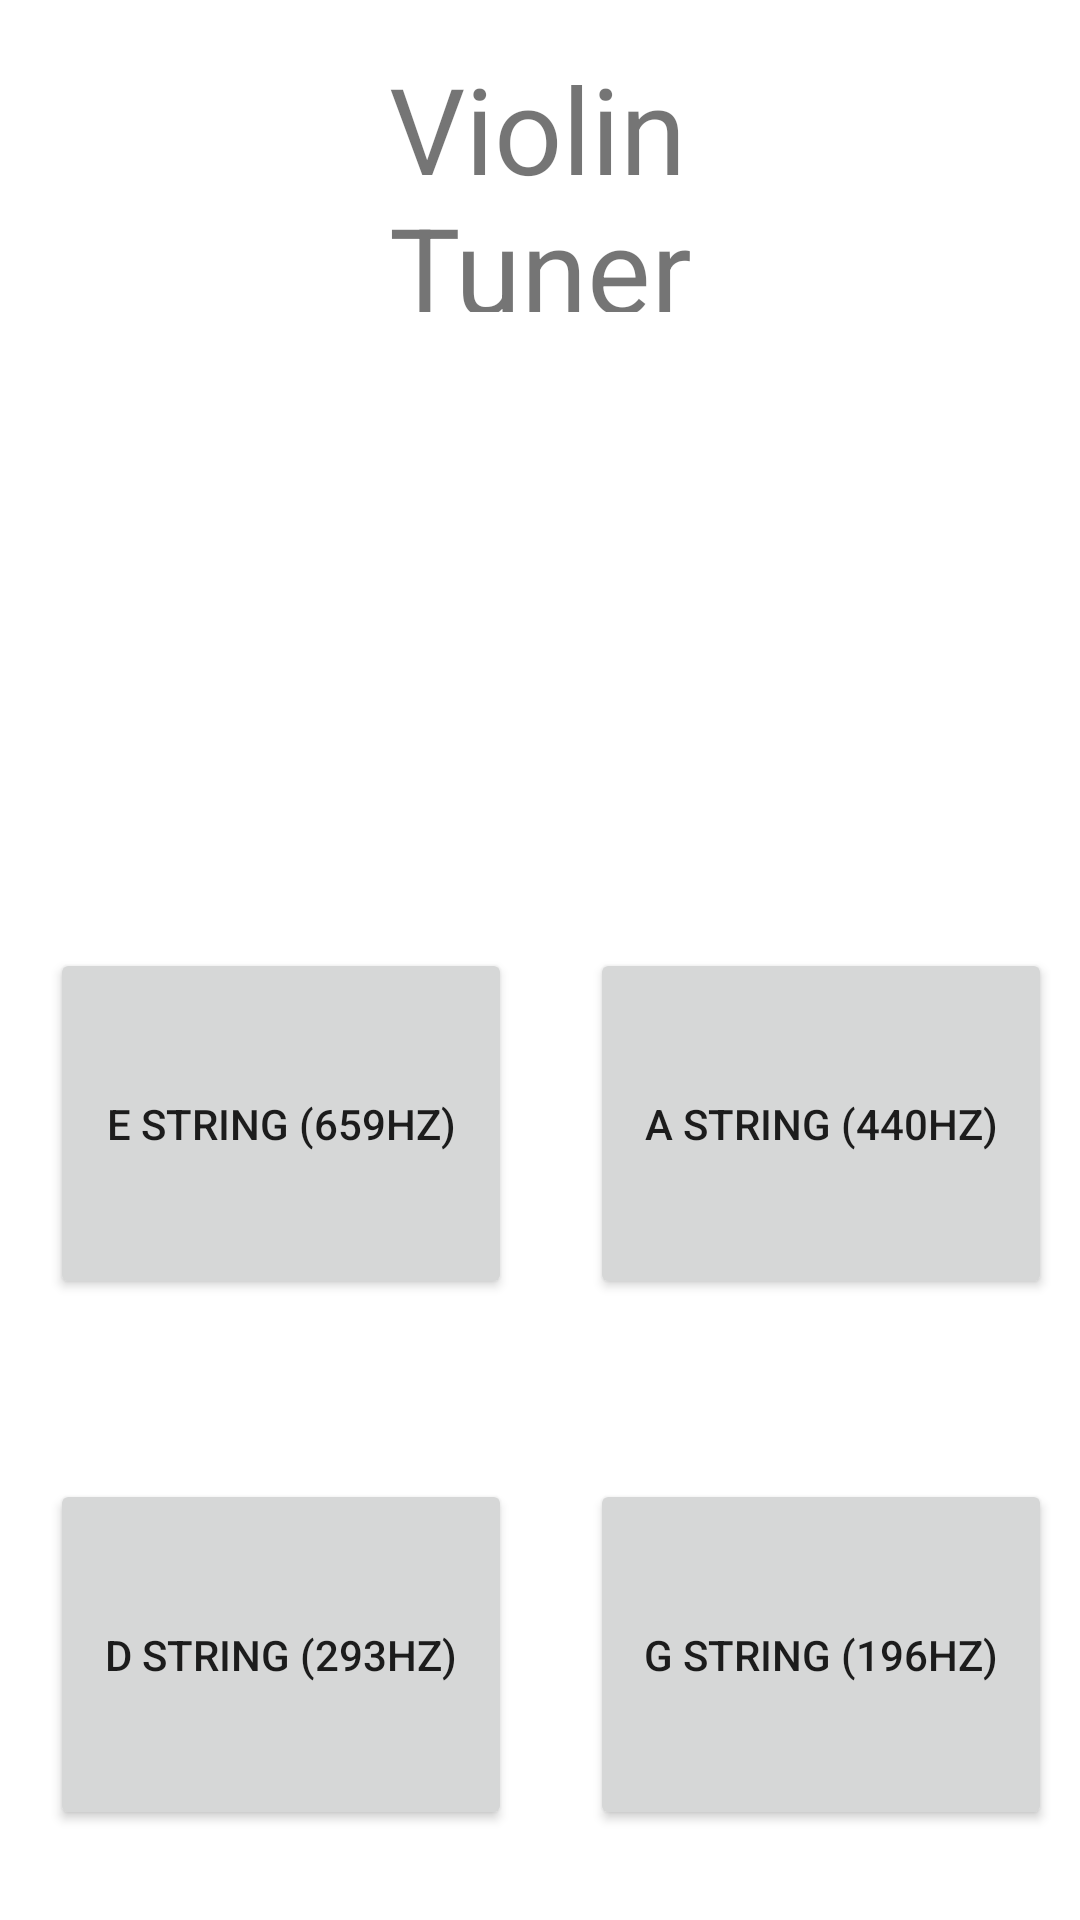

Layout XML and referenced resources for this Android screen:
<!-- AndroidManifest.xml: application theme Theme.MetronomeApp -->
<!-- res/layout/activity_tuner.xml -->
<?xml version="1.0" encoding="utf-8"?>
<androidx.constraintlayout.widget.ConstraintLayout xmlns:android="http://schemas.android.com/apk/res/android"
                                                   xmlns:app="http://schemas.android.com/apk/res-auto"
                                                   xmlns:tools="http://schemas.android.com/tools"
                                                   android:layout_width="match_parent"
                                                   android:layout_height="match_parent">
    <TextView
            android:layout_width="167dp"
            android:layout_height="88dp" android:id="@+id/TitleTuner"
            android:text="Violin Tuner"
            android:textSize="40sp"
            app:layout_constraintTop_toTopOf="parent"
            android:layout_marginTop="105dp"
            app:layout_constraintBottom_toTopOf="@+id/EButton" app:layout_constraintStart_toStartOf="parent"
            android:layout_marginStart="155dp" android:layout_marginEnd="89dp"
            app:layout_constraintEnd_toEndOf="parent"/>
    <Button
            android:text="E STRING (659hz)"
            android:layout_width="154dp"
            android:layout_height="117dp" android:id="@+id/EButton"
            app:layout_constraintStart_toStartOf="parent" android:layout_marginStart="42dp"
            android:layout_marginTop="212dp" app:layout_constraintTop_toBottomOf="@+id/TitleTuner"
            app:layout_constraintEnd_toStartOf="@+id/AButton" android:layout_marginEnd="26dp"
            android:layout_marginBottom="60dp" app:layout_constraintBottom_toTopOf="@+id/DButton"/>
    <Button
            android:text="A String (440hz)"
            android:layout_width="154dp"
            android:layout_height="117dp" android:id="@+id/AButton"
            android:layout_marginTop="212dp"
            app:layout_constraintTop_toBottomOf="@+id/TitleTuner"
            app:layout_constraintStart_toEndOf="@+id/EButton" android:layout_marginEnd="35dp"
            app:layout_constraintEnd_toEndOf="parent"
            app:layout_constraintBottom_toTopOf="@+id/button4"/>
    <Button
            android:text="D String (293hz)"
            android:layout_width="154dp"
            android:layout_height="117dp" android:id="@+id/DButton"
            app:layout_constraintTop_toBottomOf="@+id/EButton" app:layout_constraintStart_toStartOf="parent"
            android:layout_marginStart="42dp" app:layout_constraintBottom_toBottomOf="parent"
            android:layout_marginBottom="30dp" app:layout_constraintEnd_toStartOf="@+id/button4"
            android:layout_marginEnd="26dp" app:layout_constraintHorizontal_bias="1.0"/>
    <Button
            android:text="G String (196hz)"
            android:layout_width="154dp"
            android:layout_height="117dp" android:id="@+id/button4"
            app:layout_constraintStart_toEndOf="@+id/DButton"
            app:layout_constraintBottom_toBottomOf="parent" android:layout_marginBottom="30dp"
            android:layout_marginEnd="35dp" app:layout_constraintEnd_toEndOf="parent" android:layout_marginTop="60dp"
            app:layout_constraintTop_toBottomOf="@+id/AButton"/>
</androidx.constraintlayout.widget.ConstraintLayout>
<!-- resources referenced by this layout -->
<resources>
  <style name="Theme.MetronomeApp" parent="Theme.MaterialComponents.DayNight.DarkActionBar">
          
          <item name="colorPrimary">@color/purple_500</item>
          <item name="colorPrimaryVariant">@color/purple_700</item>
          <item name="colorOnPrimary">@color/white</item>
          
          <item name="colorSecondary">@color/teal_200</item>
          <item name="colorSecondaryVariant">@color/teal_700</item>
          <item name="colorOnSecondary">@color/black</item>
          
          <item name="android:statusBarColor" tools:targetApi="l">?attr/colorPrimaryVariant</item>
          
      </style>
  <!-- not gathered from this repository: default colours our renderer supplied (Android Studio template values) -->
  <color name="purple_500">#FF6200EE</color>
  <color name="purple_700">#FF3700B3</color>
  <color name="teal_200">#FF03DAC5</color>
  <color name="teal_700">#FF018786</color>
  <color name="black">#FF000000</color>
  <color name="white">#FFFFFFFF</color>
</resources>
